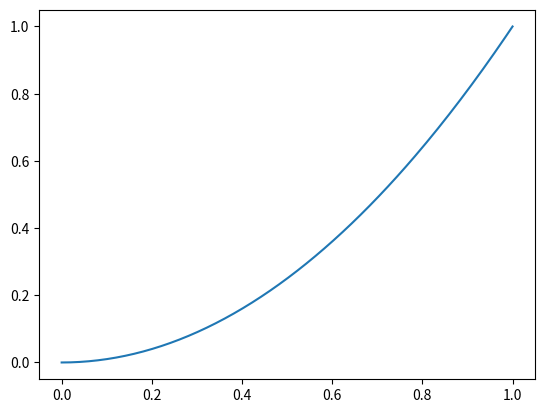

The matplotlib source for this figure:
import numpy as np
import matplotlib.pyplot as plt

x = np.linspace(0, 1, 200)
y = x**2
plt.plot(x, y)
plt.savefig("test_image.png")
